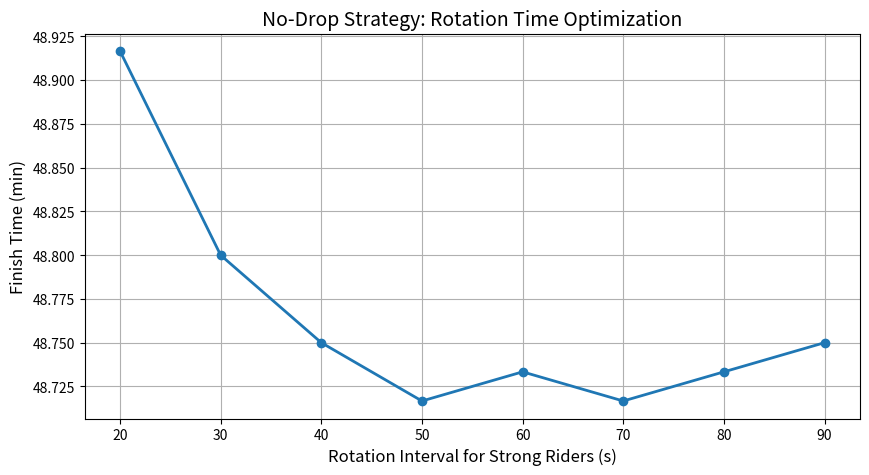
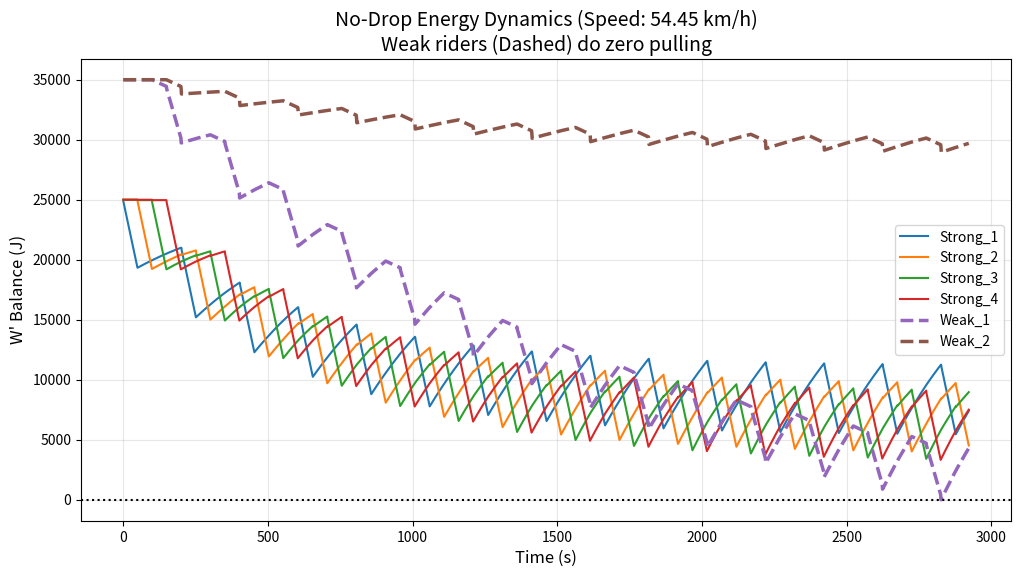

Write Python code to recreate these figures, in order.
import numpy as np
import pandas as pd
import matplotlib.pyplot as plt
import math

# ==========================================
# 1. 基础参数与数据
# ==========================================
# [redacted]
# 位置 1-6 的阻力系数
DRAG_COEFFS_6 = [0.975, 0.616, 0.497, 0.443, 0.426, 0.433]

# 切换风阻惩罚
SWITCH_PENALTY_DRAG = 0.2

# 车手参数配置
# 假设我们有 4 名强力 TT 车手和 2 名相对较弱的车手 (或高爆发低耐力的 Sprinter)
STATS_STRONG = {'mass': 72, 'cp': 420, 'w_prime': 25000, 'cda': 0.23}
STATS_WEAK = {'mass': 75, 'cp': 340, 'w_prime': 35000, 'cda': 0.28}  # 弱势/冲刺手


class Rider:
    def __init__(self, id, stats, role="Puller"):
        self.id = id
        self.mass = stats['mass']
        self.cp = stats['cp']
        self.w_prime_max = stats['w_prime']
        self.cda = stats['cda']
        self.w_bal = self.w_prime_max
        self.total_mass = self.mass + 8.0
        self.role = role  # "Puller" (干活的), "Passenger" (坐车的)

    def reset(self):
        self.w_bal = self.w_prime_max


# ==========================================
# 2. 物理与恢复模型
# ==========================================
def get_drag_factor(pos_idx):
    if pos_idx < len(DRAG_COEFFS_6):
        return DRAG_COEFFS_6[pos_idx]
    else:
        return 0.433  # 队尾保护


def skiba_recovery(w_bal, w_max, cp, p_current, dt):
    """Skiba 非线性恢复"""
    if p_current > cp:
        new_w = w_bal - (p_current - cp) * dt
        return max(0, new_w)

    d_cp = cp - p_current
    # 限制 d_cp 防止溢出
    tau = 546 * math.exp(-0.01 * max(-200, d_cp)) + 316
    new_w = w_max - (w_max - w_bal) * math.exp(-dt / tau)
    return min(new_w, w_max)


# ==========================================
# 3. 仿真引擎 (No-Drop 专用逻辑)
# ==========================================
def run_no_drop_simulation(team, target_speed_kmh, race_dist_m, rotation_time_sec):
    for r in team: r.reset()

    rho = 1.225
    g = 9.81
    crr = 0.004
    eta = 0.98
    target_v = target_speed_kmh / 3.6
    dt = 1.0

    current_dist = 0
    current_time = 0
    formation = team.copy()
    pull_timer = 0

    logs = {r.id: [] for r in team}

    while current_dist < race_dist_m:

        # --- A. 失败判定 (No-Drop) ---
        # 只要有任何一人(包括弱者)爆缸，策略即失败
        if any(r.w_bal <= 0 for r in formation):
            return None, None

        # --- B. 物理计算 ---
        is_switching = (pull_timer == 0) and (current_time > 0)

        for pos, rider in enumerate(formation):
            alpha = get_drag_factor(pos)

            # 切换成本：只有参与轮转的人受罚 (前两人)
            if is_switching and pos <= 1: alpha += SWITCH_PENALTY_DRAG

            f_drag = 0.5 * rho * (rider.cda * alpha) * (target_v ** 2)
            f_roll = rider.total_mass * g * crr
            p_req = ((f_drag + f_roll) * target_v) / eta

            rider.w_bal = skiba_recovery(rider.w_bal, rider.w_prime_max, rider.cp, p_req, dt)
            logs[rider.id].append(rider.w_bal)

        # --- C. 保护性轮转逻辑 (核心!) ---
        pull_timer += 1
        leader = formation[0]

        # 设定领骑时间限制
        if leader.role == "Passenger":
            # 弱者完全不领骑，轮到他时立刻换下去 (0秒)
            limit = 0
        else:
            # 强者承担所有工作，按优化时间轮转
            limit = rotation_time_sec

        if pull_timer >= limit:
            formation.append(formation.pop(0))  # 移到队尾
            pull_timer = 0

        current_dist += target_v * dt
        current_time += dt

    return current_time, pd.DataFrame(logs)


# ==========================================
# 4. 双层优化器
# ==========================================
def optimize_no_drop(team, race_dist):
    print("开始双层优化 (No-Drop 策略)...")

    # 外层：轮换时间 (强者的轮换时间)
    rotation_options = range(20, 100, 10)

    summary_results = []
    best_global = {'time': float('inf'), 'speed': 0, 'rot': 0, 'log': None}

    for rot in rotation_options:
        # 内层：二分查找极限速度
        # No-Drop 的速度上限通常比牺牲策略低，范围设低一点
        low, high = 40.0, 60.0
        local_best = {'time': None, 'speed': 0}

        for _ in range(15):
            mid = (low + high) / 2
            t, log = run_no_drop_simulation(team, mid, race_dist, rot)

            if t is not None:
                local_best = {'time': t, 'speed': mid, 'log': log}
                low = mid  # 尝试更快
            else:
                high = mid

        if local_best['time']:
            print(f"  轮换周期 {rot}s -> 极限速度 {local_best['speed']:.2f} km/h")
            summary_results.append((rot, local_best['time']))

            if local_best['time'] < best_global['time']:
                best_global = {
                    'time': local_best['time'],
                    'speed': local_best['speed'],
                    'rot': rot,
                    'log': local_best['log']
                }

    return best_global, summary_results


# ==========================================
# 主程序
# ==========================================
if __name__ == "__main__":
    # --- 组建车队 ---
    # 4名 强力车手 (Puller) + 2名 弱势车手 (Passenger)
    team = []
    for i in range(4):
        team.append(Rider(f"Strong_{i + 1}", STATS_STRONG, "Puller"))
    for i in range(2):
        team.append(Rider(f"Weak_{i + 1}", STATS_WEAK, "Passenger"))

    RACE_DIST = 44200

    best, summary = optimize_no_drop(team, RACE_DIST)

    print("\n" + "=" * 50)
    print(" 全员完赛策略 (No-Drop) 最终结果")
    print("=" * 50)
    print(f"最佳轮换时间 (Optimal Rotation): {best['rot']} 秒")
    print(f"极限巡航速度 (Max Cruising Speed): {best['speed']:.2f} km/h")
    print(f"完赛时间 (Finish Time):          {best['time'] / 60:.2f} min")

    # 绘图 1: 轮换时间分析
    rots = [x[0] for x in summary]
    times = [x[1] / 60 for x in summary]

    plt.figure(figsize=(10, 5))
    plt.plot(rots, times, 'o-', color='tab:blue', linewidth=2)
    plt.title("No-Drop Strategy: Rotation Time Optimization", fontsize=14)
    plt.xlabel("Rotation Interval for Strong Riders (s)", fontsize=12)
    plt.ylabel("Finish Time (min)", fontsize=12)
    plt.grid(True)
    plt.show()

    # 绘图 2: 能量曲线
    plt.figure(figsize=(12, 6))
    for r in team:
        # 弱者用虚线，强者用实线
        ls = '--' if r.role == "Passenger" else '-'
        width = 2.5 if r.role == "Passenger" else 1.5
        plt.plot(best['log'][r.id], label=r.id, linestyle=ls, linewidth=width)

    plt.title(f"No-Drop Energy Dynamics (Speed: {best['speed']:.2f} km/h)\nWeak riders (Dashed) do zero pulling",
              fontsize=14)
    plt.ylabel("W' Balance (J)", fontsize=12)
    plt.xlabel("Time (s)", fontsize=12)
    plt.axhline(0, color='black', linestyle=':')
    plt.legend()
    plt.grid(True, alpha=0.3)
    plt.show()